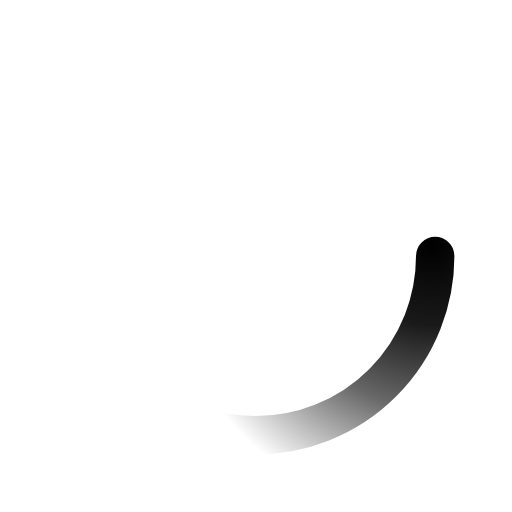
t = 0.00 s
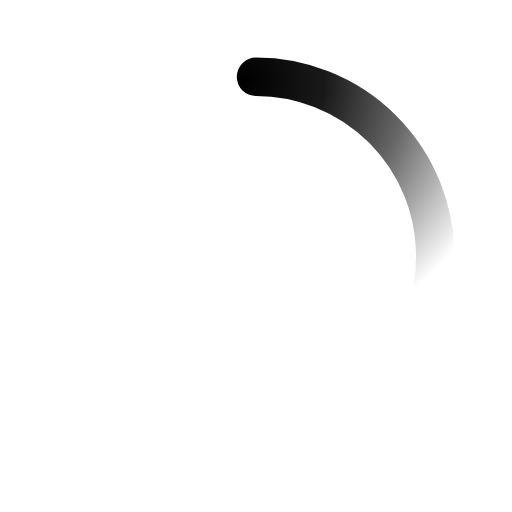
t = 0.50 s
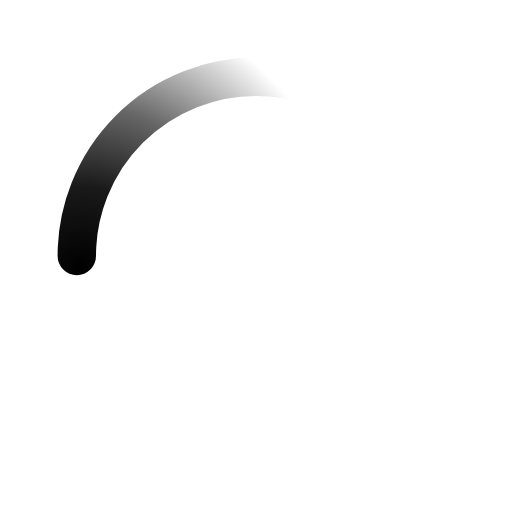
t = 1.00 s
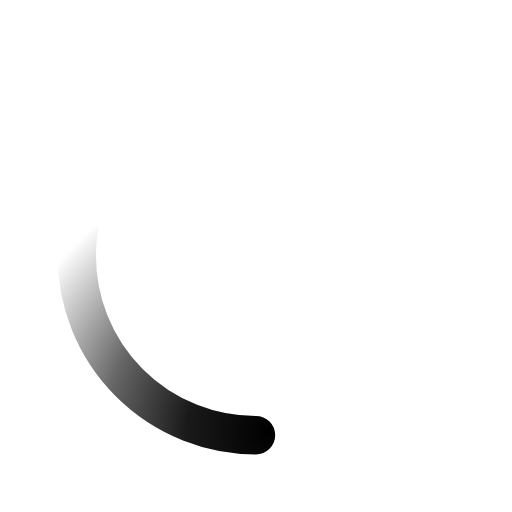
t = 1.50 s

The animated SVG that drew these frames (rendered in a browser with its animation timeline set to each time). Animation: 1 SMIL element (animateTransform=1); one cycle of 2.00 s, repeats indefinitely.

﻿<svg xmlns='http://www.w3.org/2000/svg' viewBox='0 0 200 200'>
    <radialGradient id='a12' cx='.66' fx='.66' cy='.3125' fy='.3125' gradientTransform='scale(1.5)'>
        <stop offset='0' stop-color='var(--textColor)'></stop>
        <stop offset='.3' stop-color='var(--textColor)' stop-opacity='.9'></stop>
        <stop offset='.6' stop-color='var(--textColor)' stop-opacity='.6'></stop>
        <stop offset='.8' stop-color='var(--textColor)' stop-opacity='.3'></stop>
        <stop offset='1' stop-color='var(--textColor)' stop-opacity='0'></stop>
    </radialGradient>
    <circle transform-origin='center' fill='none' stroke='url(#a12)' stroke-width='15' stroke-linecap='round'
        stroke-dasharray='200 1000' stroke-dashoffset='0' cx='100' cy='100' r='70'>
        <animateTransform type='rotate' attributeName='transform' calcMode='spline' dur='2' values='360;0'
            keyTimes='0;1' keySplines='0 0 1 1' repeatCount='indefinite'></animateTransform>
    </circle>
    <circle transform-origin='center' fill='none' opacity='.2' stroke='var(--textColor)' stroke-width='15'
        stroke-linecap='round' cx='100' cy='100' r='70'></circle>
</svg>
